Run: headless pygame with SDL's dummy video driver; simulated clock (each Clock.tick advances the game by its frame time, no real sleeping); random seed 0; keys injected as events and as key.get_pressed() state; no mouse input.
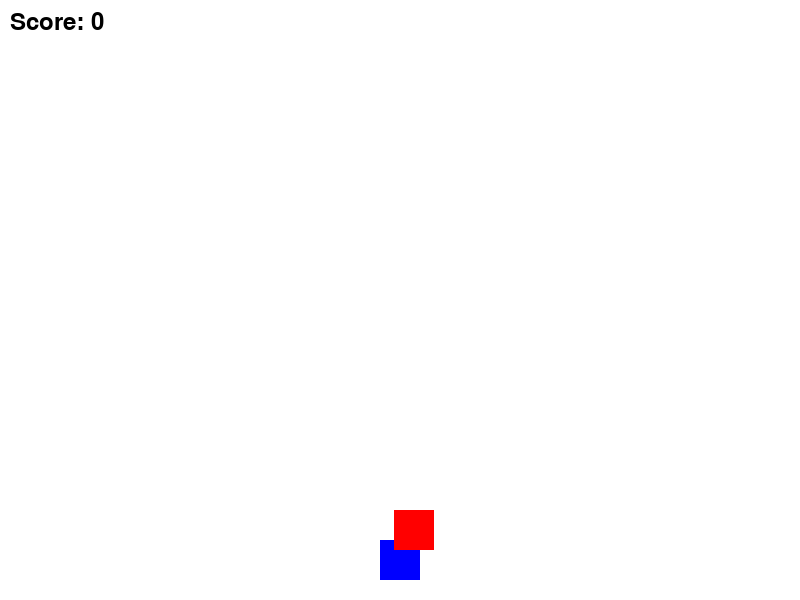
Frame 1 of 1 · flips 1–60 · no input (game ended)

The pygame program that drew these frames:

import pygame
import random

# pygame 초기화
pygame.init()

# 화면 설정
screen = pygame.display.set_mode((800, 600))
pygame.display.set_caption("도망쳐, 파란네모!")

# FPS 설정
clock = pygame.time.Clock()

# 색깔 정의
WHITE = (255, 255, 255)
BLUE = (0, 0, 255)
RED = (255, 0, 0)
BLACK = (0, 0, 0)

# 플레이어 설정
player = pygame.Surface((40, 40))
player.fill(BLUE)
player_rect = player.get_rect()
player_rect.centerx = 400
player_rect.bottom = 580

# 적 설정
enemy = pygame.Surface((40, 40))
enemy.fill(RED)
enemy_rect = enemy.get_rect()
enemy_rect.x = random.randint(0, 760)
enemy_rect.y = 0
enemy_speed = 15

# 점수 설정
score = 0
font = pygame.font.SysFont(None, 36)

# 게임 루프
running = True
while running:
    # 이벤트 처리
    for event in pygame.event.get():
        if event.type == pygame.QUIT:
            running = False

    # 키 입력 처리
    keys = pygame.key.get_pressed()
    if keys[pygame.K_LEFT]:
        player_rect.x -= 5
    if keys[pygame.K_RIGHT]:
        player_rect.x += 5
    if keys[pygame.K_UP]:
        player_rect.y -= 5
    if keys[pygame.K_DOWN]:
        player_rect.y += 5

    # 화면 밖 이동 제한
    if player_rect.left < 0:
        player_rect.left = 0
    if player_rect.right > 800:
        player_rect.right = 800
    if player_rect.top < 0:
        player_rect.top = 0
    if player_rect.bottom > 600:
        player_rect.bottom = 600

    # 적 이동
    enemy_rect.y += enemy_speed

    #적이 화면 밖으로 나가면 다시 위로
    if enemy_rect.top > 600:
        enemy_rect.y = 0
        enemy_rect.x = random.randint(0, 760)
        score += 1

    # 충돌 판정
    if player_rect.colliderect(enemy_rect):
        running = False

    # 화면 그리기
    screen.fill(WHITE)
    screen.blit(player, player_rect)
    screen.blit(enemy, enemy_rect)

    # 점수 표시
    score_text = font.render(f"Score: {score}", True, BLACK)
    screen.blit(score_text, (10, 10))

    # 화면 업데이트
    pygame.display.flip()
    clock.tick(60)

# pygame 종료
pygame.quit()
